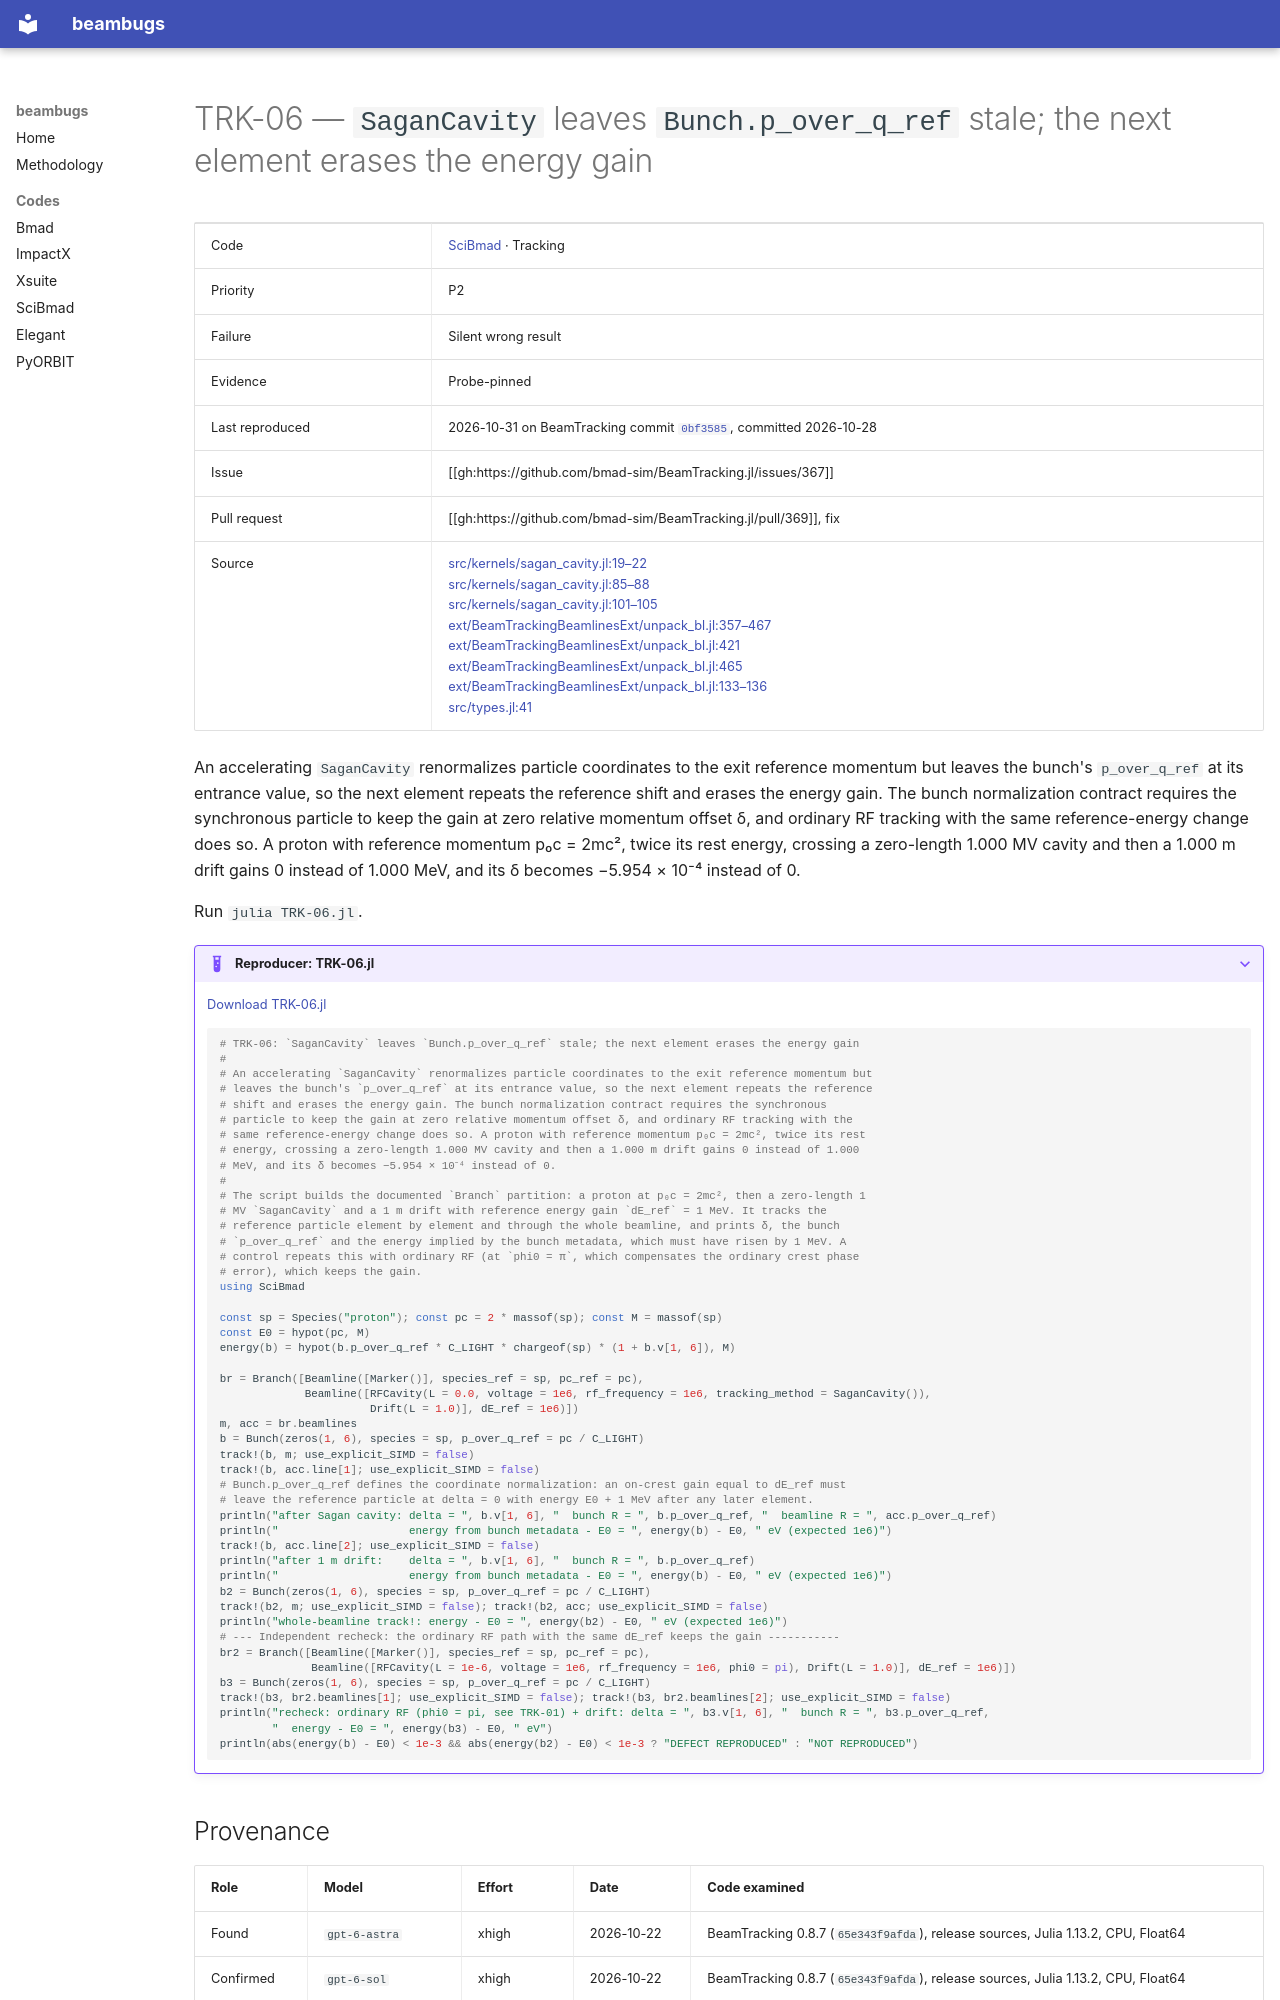

repository: nikitakuklev/beambugs · page: scibmad/TRK-06/index.html · generator: mkdocs

---
title: "TRK-06: SaganCavity leaves Bunch.p_over_q_ref stale; the next element erases the energy gain"
hide:
  - toc
---

# TRK-06 — `SaganCavity` leaves `Bunch.p_over_q_ref` stale; the next element erases the energy gain

| | |
|---|---|
| Code | [SciBmad](../index.md) · Tracking |
| Priority | P2 |
| Failure | Silent wrong result |
| Evidence | Probe-pinned |
| Last reproduced | 2026-10-31 on BeamTracking commit [`0bf3585`](https://github.com/bmad-sim/BeamTracking.jl/commit/0bf3585fdc9c), committed 2026-10-28 |
| Issue | [[gh:https://github.com/bmad-sim/BeamTracking.jl/issues/367]] |
| Pull request | [[gh:https://github.com/bmad-sim/BeamTracking.jl/pull/369]], fix |
| Source | [src/kernels/sagan_cavity.jl:19–22](https://github.com/bmad-sim/BeamTracking.jl/blob/0bf3585fdc9c5b41859b23b92854376b933a4fe6/src/kernels/sagan_cavity.jl#L19-L22)<br>[src/kernels/sagan_cavity.jl:85–88](https://github.com/bmad-sim/BeamTracking.jl/blob/0bf3585fdc9c5b41859b23b92854376b933a4fe6/src/kernels/sagan_cavity.jl#L85-L88)<br>[src/kernels/sagan_cavity.jl:101–105](https://github.com/bmad-sim/BeamTracking.jl/blob/0bf3585fdc9c5b41859b23b92854376b933a4fe6/src/kernels/sagan_cavity.jl#L101-L105)<br>[ext/BeamTrackingBeamlinesExt/unpack_bl.jl:357–467](https://github.com/bmad-sim/BeamTracking.jl/blob/0bf3585fdc9c5b41859b23b92854376b933a4fe6/ext/BeamTrackingBeamlinesExt/unpack_bl.jl#L357-L467)<br>[ext/BeamTrackingBeamlinesExt/unpack_bl.jl:421](https://github.com/bmad-sim/BeamTracking.jl/blob/0bf3585fdc9c5b41859b23b92854376b933a4fe6/ext/BeamTrackingBeamlinesExt/unpack_bl.jl#L421)<br>[ext/BeamTrackingBeamlinesExt/unpack_bl.jl:465](https://github.com/bmad-sim/BeamTracking.jl/blob/0bf3585fdc9c5b41859b23b92854376b933a4fe6/ext/BeamTrackingBeamlinesExt/unpack_bl.jl#L465)<br>[ext/BeamTrackingBeamlinesExt/unpack_bl.jl:133–136](https://github.com/bmad-sim/BeamTracking.jl/blob/0bf3585fdc9c5b41859b23b92854376b933a4fe6/ext/BeamTrackingBeamlinesExt/unpack_bl.jl#L133-L136)<br>[src/types.jl:41](https://github.com/bmad-sim/BeamTracking.jl/blob/0bf3585fdc9c5b41859b23b92854376b933a4fe6/src/types.jl#L41) |

An accelerating `SaganCavity` renormalizes particle coordinates to the exit reference momentum but leaves the bunch's `p_over_q_ref` at its entrance value, so the next element repeats the reference shift and erases the energy gain. The bunch normalization contract requires the synchronous particle to keep the gain at zero relative momentum offset δ, and ordinary RF tracking with the same reference-energy change does so. A proton with reference momentum p₀c = 2mc², twice its rest energy, crossing a zero-length 1.000 MV cavity and then a 1.000 m drift gains 0 instead of 1.000 MeV, and its δ becomes −5.954 × 10⁻⁴ instead of 0.

Run `julia TRK-06.jl`.

??? example "Reproducer: TRK-06.jl"

    [Download TRK-06.jl](TRK-06.jl)

    ```julia
    # TRK-06: `SaganCavity` leaves `Bunch.p_over_q_ref` stale; the next element erases the energy gain
    #
    # An accelerating `SaganCavity` renormalizes particle coordinates to the exit reference momentum but
    # leaves the bunch's `p_over_q_ref` at its entrance value, so the next element repeats the reference
    # shift and erases the energy gain. The bunch normalization contract requires the synchronous
    # particle to keep the gain at zero relative momentum offset δ, and ordinary RF tracking with the
    # same reference-energy change does so. A proton with reference momentum p₀c = 2mc², twice its rest
    # energy, crossing a zero-length 1.000 MV cavity and then a 1.000 m drift gains 0 instead of 1.000
    # MeV, and its δ becomes −5.954 × 10⁻⁴ instead of 0.
    #
    # The script builds the documented `Branch` partition: a proton at p₀c = 2mc², then a zero-length 1
    # MV `SaganCavity` and a 1 m drift with reference energy gain `dE_ref` = 1 MeV. It tracks the
    # reference particle element by element and through the whole beamline, and prints δ, the bunch
    # `p_over_q_ref` and the energy implied by the bunch metadata, which must have risen by 1 MeV. A
    # control repeats this with ordinary RF (at `phi0 = π`, which compensates the ordinary crest phase
    # error), which keeps the gain.
    using SciBmad

    const sp = Species("proton"); const pc = 2 * massof(sp); const M = massof(sp)
    const E0 = hypot(pc, M)
    energy(b) = hypot(b.p_over_q_ref * C_LIGHT * chargeof(sp) * (1 + b.v[1, 6]), M)

    br = Branch([Beamline([Marker()], species_ref = sp, pc_ref = pc),
                 Beamline([RFCavity(L = 0.0, voltage = 1e6, rf_frequency = 1e6, tracking_method = SaganCavity()),
                           Drift(L = 1.0)], dE_ref = 1e6)])
    m, acc = br.beamlines
    b = Bunch(zeros(1, 6), species = sp, p_over_q_ref = pc / C_LIGHT)
    track!(b, m; use_explicit_SIMD = false)
    track!(b, acc.line[1]; use_explicit_SIMD = false)
    # Bunch.p_over_q_ref defines the coordinate normalization: an on-crest gain equal to dE_ref must
    # leave the reference particle at delta = 0 with energy E0 + 1 MeV after any later element.
    println("after Sagan cavity: delta = ", b.v[1, 6], "  bunch R = ", b.p_over_q_ref, "  beamline R = ", acc.p_over_q_ref)
    println("                    energy from bunch metadata - E0 = ", energy(b) - E0, " eV (expected 1e6)")
    track!(b, acc.line[2]; use_explicit_SIMD = false)
    println("after 1 m drift:    delta = ", b.v[1, 6], "  bunch R = ", b.p_over_q_ref)
    println("                    energy from bunch metadata - E0 = ", energy(b) - E0, " eV (expected 1e6)")
    b2 = Bunch(zeros(1, 6), species = sp, p_over_q_ref = pc / C_LIGHT)
    track!(b2, m; use_explicit_SIMD = false); track!(b2, acc; use_explicit_SIMD = false)
    println("whole-beamline track!: energy - E0 = ", energy(b2) - E0, " eV (expected 1e6)")
    # --- Independent recheck: the ordinary RF path with the same dE_ref keeps the gain -----------
    br2 = Branch([Beamline([Marker()], species_ref = sp, pc_ref = pc),
                  Beamline([RFCavity(L = 1e-6, voltage = 1e6, rf_frequency = 1e6, phi0 = pi), Drift(L = 1.0)], dE_ref = 1e6)])
    b3 = Bunch(zeros(1, 6), species = sp, p_over_q_ref = pc / C_LIGHT)
    track!(b3, br2.beamlines[1]; use_explicit_SIMD = false); track!(b3, br2.beamlines[2]; use_explicit_SIMD = false)
    println("recheck: ordinary RF (phi0 = pi, see TRK-01) + drift: delta = ", b3.v[1, 6], "  bunch R = ", b3.p_over_q_ref,
            "  energy - E0 = ", energy(b3) - E0, " eV")
    println(abs(energy(b) - E0) < 1e-3 && abs(energy(b2) - E0) < 1e-3 ? "DEFECT REPRODUCED" : "NOT REPRODUCED")

    ```
